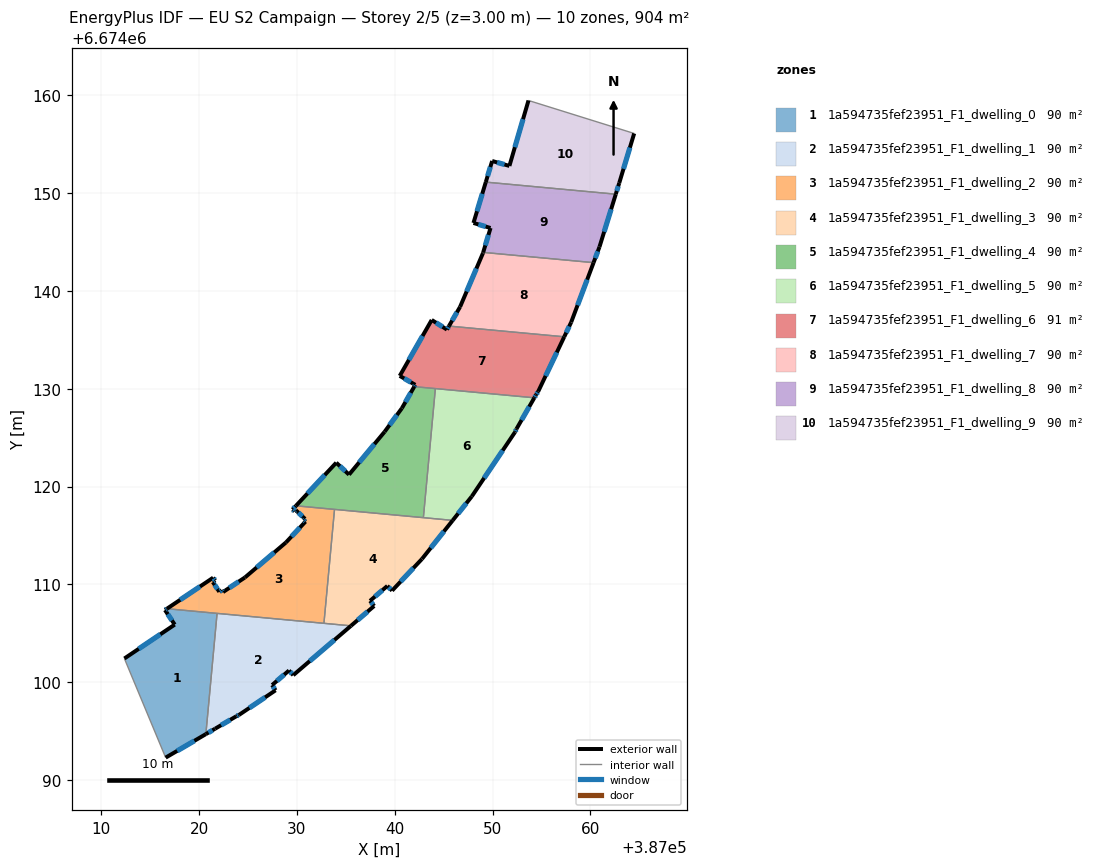
=== STOREY PLAN SPEC (per zone: floor XY polygon, exterior-wall plan segments, windows/doors) ===
zone 1: 1a594735fef23951_F1_dwelling_0  (90.4 m²)
  floor: (387021.84, 6674107.04) (387020.69, 6674094.70) (387016.58, 6674092.30) (387012.36, 6674102.43) (387017.51, 6674105.90) (387016.51, 6674107.39) (387016.71, 6674107.52)
  exterior wall: (387017.51, 6674105.90) – (387012.36, 6674102.43)  [6.2 m]
    window: (387016.04, 6674104.91) – (387013.83, 6674103.42)  [3.4 m²]
  exterior wall: (387016.51, 6674107.39) – (387017.51, 6674105.90)  [1.8 m]
    window: (387016.80, 6674106.96) – (387017.22, 6674106.32)  [1.0 m²]
  exterior wall: (387016.71, 6674107.52) – (387016.51, 6674107.39)  [0.2 m]
    window: (387016.66, 6674107.48) – (387016.57, 6674107.42)  [0.1 m²]
  exterior wall: (387016.58, 6674092.30) – (387020.69, 6674094.70)  [4.8 m]
    window: (387017.76, 6674092.99) – (387019.52, 6674094.02)  [2.6 m²]
  interior walls: 3
zone 2: 1a594735fef23951_F1_dwelling_1  (90.4 m²)
  floor: (387035.52, 6674105.77) (387029.62, 6674100.73) (387029.19, 6674101.21) (387027.46, 6674099.72) (387027.82, 6674099.18) (387024.07, 6674096.66) (387023.80, 6674096.53) (387021.63, 6674095.25) (387020.69, 6674094.70) (387021.84, 6674107.04)
  exterior wall: (387024.07, 6674096.66) – (387027.82, 6674099.18)  [4.5 m]
    window: (387025.14, 6674097.38) – (387026.75, 6674098.46)  [2.5 m²]
  exterior wall: (387023.80, 6674096.53) – (387024.07, 6674096.66)  [0.3 m]
    window: (387023.88, 6674096.57) – (387023.99, 6674096.62)  [0.2 m²]
  exterior wall: (387021.63, 6674095.25) – (387023.80, 6674096.53)  [2.5 m]
    window: (387022.25, 6674095.62) – (387023.18, 6674096.16)  [1.4 m²]
  exterior wall: (387020.69, 6674094.70) – (387021.63, 6674095.25)  [1.1 m]
    window: (387020.96, 6674094.86) – (387021.36, 6674095.10)  [0.6 m²]
  exterior wall: (387029.62, 6674100.73) – (387035.52, 6674105.77)  [7.8 m]
    window: (387031.31, 6674102.17) – (387033.84, 6674104.33)  [4.3 m²]
  exterior wall: (387029.19, 6674101.21) – (387029.62, 6674100.73)  [0.6 m]
    window: (387029.31, 6674101.07) – (387029.50, 6674100.86)  [0.4 m²]
  exterior wall: (387027.46, 6674099.72) – (387029.19, 6674101.21)  [2.3 m]
    window: (387027.96, 6674100.14) – (387028.70, 6674100.78)  [1.3 m²]
  exterior wall: (387027.82, 6674099.18) – (387027.46, 6674099.72)  [0.6 m]
    window: (387027.71, 6674099.34) – (387027.56, 6674099.57)  [0.4 m²]
  interior walls: 3
zone 3: 1a594735fef23951_F1_dwelling_2  (90.4 m²)
  floor: (387033.84, 6674117.67) (387032.76, 6674106.03) (387016.71, 6674107.52) (387021.44, 6674110.69) (387021.65, 6674110.41) (387021.41, 6674110.24) (387022.07, 6674109.25) (387022.31, 6674109.41) (387022.45, 6674109.22) (387024.69, 6674110.71) (387028.88, 6674114.29) (387030.87, 6674116.42) (387030.71, 6674116.56) (387030.83, 6674116.70) (387029.88, 6674117.59) (387029.76, 6674117.47) (387029.54, 6674117.66) (387029.90, 6674118.04)
  exterior wall: (387029.88, 6674117.59) – (387030.83, 6674116.70)  [1.3 m]
    window: (387030.15, 6674117.34) – (387030.56, 6674116.96)  [0.7 m²]
  exterior wall: (387029.76, 6674117.47) – (387029.88, 6674117.59)  [0.2 m]
    window: (387029.79, 6674117.51) – (387029.84, 6674117.56)  [0.1 m²]
  exterior wall: (387029.54, 6674117.66) – (387029.76, 6674117.47)  [0.3 m]
    window: (387029.60, 6674117.61) – (387029.70, 6674117.53)  [0.2 m²]
  exterior wall: (387029.90, 6674118.04) – (387029.54, 6674117.66)  [0.5 m]
    window: (387029.80, 6674117.93) – (387029.65, 6674117.77)  [0.3 m²]
  exterior wall: (387021.44, 6674110.69) – (387016.71, 6674107.52)  [5.7 m]
    window: (387020.09, 6674109.79) – (387018.06, 6674108.43)  [3.1 m²]
  exterior wall: (387021.65, 6674110.41) – (387021.44, 6674110.69)  [0.4 m]
    window: (387021.59, 6674110.49) – (387021.50, 6674110.61)  [0.2 m²]
  exterior wall: (387021.41, 6674110.24) – (387021.65, 6674110.41)  [0.3 m]
    window: (387021.48, 6674110.29) – (387021.58, 6674110.36)  [0.2 m²]
  exterior wall: (387022.07, 6674109.25) – (387021.41, 6674110.24)  [1.2 m]
    window: (387021.88, 6674109.53) – (387021.60, 6674109.96)  [0.7 m²]
  exterior wall: (387022.31, 6674109.41) – (387022.07, 6674109.25)  [0.3 m]
    window: (387022.24, 6674109.36) – (387022.14, 6674109.30)  [0.2 m²]
  exterior wall: (387022.45, 6674109.22) – (387022.31, 6674109.41)  [0.2 m]
    window: (387022.41, 6674109.28) – (387022.35, 6674109.36)  [0.1 m²]
  exterior wall: (387024.69, 6674110.71) – (387022.45, 6674109.22)  [2.7 m]
    window: (387024.05, 6674110.29) – (387023.09, 6674109.65)  [1.5 m²]
  exterior wall: (387028.88, 6674114.29) – (387024.69, 6674110.71)  [5.5 m]
    window: (387027.68, 6674113.27) – (387025.88, 6674111.74)  [3.0 m²]
  exterior wall: (387030.87, 6674116.42) – (387028.88, 6674114.29)  [2.9 m]
    window: (387030.30, 6674115.81) – (387029.45, 6674114.90)  [1.6 m²]
  exterior wall: (387030.71, 6674116.56) – (387030.87, 6674116.42)  [0.2 m]
    window: (387030.76, 6674116.52) – (387030.83, 6674116.46)  [0.1 m²]
  exterior wall: (387030.83, 6674116.70) – (387030.71, 6674116.56)  [0.2 m]
    window: (387030.80, 6674116.66) – (387030.75, 6674116.60)  [0.1 m²]
  interior walls: 4
zone 4: 1a594735fef23951_F1_dwelling_3  (90.4 m²)
  floor: (387045.92, 6674116.55) (387042.78, 6674112.60) (387039.72, 6674109.37) (387039.24, 6674109.85) (387037.47, 6674108.32) (387037.89, 6674107.80) (387035.52, 6674105.77) (387032.76, 6674106.03) (387033.84, 6674117.67)
  exterior wall: (387039.72, 6674109.37) – (387042.78, 6674112.60)  [4.4 m]
    window: (387040.60, 6674110.29) – (387041.91, 6674111.68)  [2.5 m²]
  exterior wall: (387039.24, 6674109.85) – (387039.72, 6674109.37)  [0.7 m]
    window: (387039.38, 6674109.71) – (387039.59, 6674109.50)  [0.4 m²]
  exterior wall: (387037.47, 6674108.32) – (387039.24, 6674109.85)  [2.3 m]
    window: (387037.98, 6674108.76) – (387038.74, 6674109.41)  [1.3 m²]
  exterior wall: (387037.89, 6674107.80) – (387037.47, 6674108.32)  [0.7 m]
    window: (387037.77, 6674107.95) – (387037.59, 6674108.17)  [0.4 m²]
  exterior wall: (387035.52, 6674105.77) – (387037.89, 6674107.80)  [3.1 m]
    window: (387036.20, 6674106.35) – (387037.21, 6674107.22)  [1.7 m²]
  exterior wall: (387042.78, 6674112.60) – (387045.92, 6674116.55)  [5.0 m]
    window: (387043.68, 6674113.73) – (387045.02, 6674115.42)  [2.8 m²]
  interior walls: 4
zone 5: 1a594735fef23951_F1_dwelling_4  (90.4 m²)
  floor: (387044.15, 6674130.02) (387042.92, 6674116.83) (387029.90, 6674118.04) (387034.02, 6674122.44) (387035.32, 6674121.22) (387038.96, 6674125.60) (387040.73, 6674128.01) (387041.99, 6674130.22)
  exterior wall: (387034.02, 6674122.44) – (387029.90, 6674118.04)  [6.0 m]
    window: (387032.84, 6674121.19) – (387031.08, 6674119.30)  [3.3 m²]
  exterior wall: (387035.32, 6674121.22) – (387034.02, 6674122.44)  [1.8 m]
    window: (387034.95, 6674121.57) – (387034.39, 6674122.10)  [1.0 m²]
  exterior wall: (387038.96, 6674125.60) – (387035.32, 6674121.22)  [5.7 m]
    window: (387037.92, 6674124.35) – (387036.36, 6674122.47)  [3.1 m²]
  exterior wall: (387040.73, 6674128.01) – (387038.96, 6674125.60)  [3.0 m]
    window: (387040.22, 6674127.32) – (387039.46, 6674126.29)  [1.6 m²]
  exterior wall: (387041.99, 6674130.22) – (387040.73, 6674128.01)  [2.5 m]
    window: (387041.63, 6674129.59) – (387041.09, 6674128.64)  [1.4 m²]
  interior walls: 4
zone 6: 1a594735fef23951_F1_dwelling_5  (90.4 m²)
  floor: (387054.26, 6674129.08) (387052.44, 6674125.89) (387052.29, 6674125.57) (387047.87, 6674119.00) (387045.92, 6674116.55) (387042.92, 6674116.83) (387044.15, 6674130.02)
  exterior wall: (387052.29, 6674125.57) – (387052.44, 6674125.89)  [0.4 m]
    window: (387052.33, 6674125.66) – (387052.40, 6674125.80)  [0.2 m²]
  exterior wall: (387047.87, 6674119.00) – (387052.29, 6674125.57)  [7.9 m]
    window: (387049.13, 6674120.88) – (387051.03, 6674123.69)  [4.4 m²]
  exterior wall: (387045.92, 6674116.55) – (387047.87, 6674119.00)  [3.1 m]
    window: (387046.48, 6674117.25) – (387047.31, 6674118.30)  [1.7 m²]
  exterior wall: (387052.44, 6674125.89) – (387054.26, 6674129.08)  [3.7 m]
    window: (387052.96, 6674126.80) – (387053.74, 6674128.17)  [2.0 m²]
  interior walls: 3
zone 7: 1a594735fef23951_F1_dwelling_6  (90.7 m²)
  floor: (387057.32, 6674135.31) (387054.65, 6674129.71) (387054.44, 6674129.38) (387054.26, 6674129.08) (387041.99, 6674130.22) (387042.10, 6674130.40) (387040.51, 6674131.32) (387043.77, 6674137.03) (387045.33, 6674136.05) (387045.54, 6674136.41)
  exterior wall: (387045.33, 6674136.05) – (387043.77, 6674137.03)  [1.8 m]
    window: (387044.89, 6674136.33) – (387044.22, 6674136.75)  [1.0 m²]
  exterior wall: (387045.54, 6674136.41) – (387045.33, 6674136.05)  [0.4 m]
    window: (387045.48, 6674136.31) – (387045.39, 6674136.15)  [0.2 m²]
  exterior wall: (387054.65, 6674129.71) – (387057.32, 6674135.31)  [6.2 m]
    window: (387055.42, 6674131.31) – (387056.56, 6674133.71)  [3.4 m²]
  exterior wall: (387054.44, 6674129.38) – (387054.65, 6674129.71)  [0.4 m]
    window: (387054.50, 6674129.48) – (387054.59, 6674129.62)  [0.2 m²]
  exterior wall: (387054.26, 6674129.08) – (387054.44, 6674129.38)  [0.3 m]
    window: (387054.31, 6674129.16) – (387054.39, 6674129.29)  [0.2 m²]
  exterior wall: (387042.10, 6674130.40) – (387041.99, 6674130.22)  [0.2 m]
    window: (387042.07, 6674130.35) – (387042.02, 6674130.27)  [0.1 m²]
  exterior wall: (387040.51, 6674131.32) – (387042.10, 6674130.40)  [1.8 m]
    window: (387040.96, 6674131.06) – (387041.64, 6674130.66)  [1.0 m²]
  exterior wall: (387043.77, 6674137.03) – (387040.51, 6674131.32)  [6.6 m]
    window: (387042.84, 6674135.40) – (387041.44, 6674132.95)  [3.6 m²]
  interior walls: 3
zone 8: 1a594735fef23951_F1_dwelling_7  (90.2 m²)
  floor: (387060.32, 6674142.89) (387058.03, 6674136.80) (387057.32, 6674135.31) (387045.54, 6674136.41) (387046.67, 6674138.37) (387049.01, 6674143.86) (387049.04, 6674143.94)
  exterior wall: (387058.03, 6674136.80) – (387060.32, 6674142.89)  [6.5 m]
    window: (387058.68, 6674138.54) – (387059.66, 6674141.15)  [3.6 m²]
  exterior wall: (387057.32, 6674135.31) – (387058.03, 6674136.80)  [1.6 m]
    window: (387057.52, 6674135.74) – (387057.83, 6674136.37)  [0.9 m²]
  exterior wall: (387046.67, 6674138.37) – (387045.54, 6674136.41)  [2.3 m]
    window: (387046.35, 6674137.81) – (387045.86, 6674136.97)  [1.3 m²]
  exterior wall: (387049.01, 6674143.86) – (387046.67, 6674138.37)  [6.0 m]
    window: (387048.34, 6674142.29) – (387047.34, 6674139.94)  [3.3 m²]
  exterior wall: (387049.04, 6674143.94) – (387049.01, 6674143.86)  [0.1 m]
  interior walls: 2
zone 9: 1a594735fef23951_F1_dwelling_8  (90.4 m²)
  floor: (387062.59, 6674149.89) (387060.92, 6674144.51) (387060.32, 6674142.89) (387049.04, 6674143.94) (387049.79, 6674146.43) (387048.04, 6674146.95) (387049.30, 6674151.12)
  exterior wall: (387060.92, 6674144.51) – (387062.59, 6674149.89)  [5.6 m]
    window: (387061.40, 6674146.04) – (387062.11, 6674148.35)  [3.1 m²]
  exterior wall: (387060.32, 6674142.89) – (387060.92, 6674144.51)  [1.7 m]
    window: (387060.49, 6674143.35) – (387060.75, 6674144.05)  [1.0 m²]
  exterior wall: (387049.79, 6674146.43) – (387049.04, 6674143.94)  [2.6 m]
    window: (387049.57, 6674145.72) – (387049.25, 6674144.65)  [1.4 m²]
  exterior wall: (387048.04, 6674146.95) – (387049.79, 6674146.43)  [1.8 m]
    window: (387048.54, 6674146.80) – (387049.29, 6674146.58)  [1.0 m²]
  exterior wall: (387049.30, 6674151.12) – (387048.04, 6674146.95)  [4.4 m]
    window: (387048.94, 6674149.93) – (387048.40, 6674148.14)  [2.4 m²]
  interior walls: 2
zone 10: 1a594735fef23951_F1_dwelling_9  (90.4 m²)
  floor: (387064.47, 6674156.09) (387062.94, 6674151.03) (387062.59, 6674149.89) (387049.30, 6674151.12) (387049.95, 6674153.28) (387051.72, 6674152.78) (387053.67, 6674159.47)
  exterior wall: (387062.94, 6674151.03) – (387064.47, 6674156.09)  [5.3 m]
    window: (387063.38, 6674152.48) – (387064.03, 6674154.65)  [2.9 m²]
  exterior wall: (387062.59, 6674149.89) – (387062.94, 6674151.03)  [1.2 m]
    window: (387062.69, 6674150.22) – (387062.84, 6674150.71)  [0.7 m²]
  exterior wall: (387049.95, 6674153.28) – (387049.30, 6674151.12)  [2.3 m]
    window: (387049.77, 6674152.66) – (387049.49, 6674151.74)  [1.2 m²]
  exterior wall: (387051.72, 6674152.78) – (387049.95, 6674153.28)  [1.8 m]
    window: (387051.21, 6674152.92) – (387050.46, 6674153.14)  [1.0 m²]
  exterior wall: (387053.67, 6674159.47) – (387051.72, 6674152.78)  [7.0 m]
    window: (387053.11, 6674157.56) – (387052.27, 6674154.69)  [3.8 m²]
  interior walls: 2

=== DERIVED (storey summary) ===
Building: EU S2 Campaign
Storey: 2 of 5  (floor level z = 3.00 m)
Storey gross floor area: 904.3 m²
Zones on this storey: 10
  - 1a594735fef23951_F1_dwelling_0: floor 90.4 m²; exterior wall 13.0 m (39.0 m²); 4 window(s) 7.2 m²; WWR 18.4%
  - 1a594735fef23951_F1_dwelling_1: floor 90.4 m²; exterior wall 19.8 m (59.3 m²); 8 window(s) 10.9 m²; WWR 18.4%
  - 1a594735fef23951_F1_dwelling_2: floor 90.4 m²; exterior wall 21.8 m (65.5 m²); 15 window(s) 12.0 m²; WWR 18.4%
  - 1a594735fef23951_F1_dwelling_3: floor 90.4 m²; exterior wall 16.3 m (48.9 m²); 6 window(s) 9.0 m²; WWR 18.4%
  - 1a594735fef23951_F1_dwelling_4: floor 90.4 m²; exterior wall 19.0 m (57.1 m²); 5 window(s) 10.5 m²; WWR 18.4%
  - 1a594735fef23951_F1_dwelling_5: floor 90.4 m²; exterior wall 15.1 m (45.2 m²); 4 window(s) 8.3 m²; WWR 18.4%
  - 1a594735fef23951_F1_dwelling_6: floor 90.7 m²; exterior wall 17.8 m (53.5 m²); 8 window(s) 9.8 m²; WWR 18.4%
  - 1a594735fef23951_F1_dwelling_7: floor 90.2 m²; exterior wall 16.5 m (49.4 m²); 4 window(s) 9.0 m²; WWR 18.3%
  - 1a594735fef23951_F1_dwelling_8: floor 90.4 m²; exterior wall 16.1 m (48.4 m²); 5 window(s) 8.9 m²; WWR 18.4%
  - 1a594735fef23951_F1_dwelling_9: floor 90.4 m²; exterior wall 17.5 m (52.6 m²); 5 window(s) 9.7 m²; WWR 18.4%
Zone adjacency (shared interzone walls):
  - 1a594735fef23951_F1_dwelling_0 ↔ 1a594735fef23951_F1_dwelling_1
  - 1a594735fef23951_F1_dwelling_0 ↔ 1a594735fef23951_F1_dwelling_2
  - 1a594735fef23951_F1_dwelling_1 ↔ 1a594735fef23951_F1_dwelling_2
  - 1a594735fef23951_F1_dwelling_1 ↔ 1a594735fef23951_F1_dwelling_3
  - 1a594735fef23951_F1_dwelling_2 ↔ 1a594735fef23951_F1_dwelling_3
  - 1a594735fef23951_F1_dwelling_2 ↔ 1a594735fef23951_F1_dwelling_4
  - 1a594735fef23951_F1_dwelling_3 ↔ 1a594735fef23951_F1_dwelling_4
  - 1a594735fef23951_F1_dwelling_3 ↔ 1a594735fef23951_F1_dwelling_5
  - 1a594735fef23951_F1_dwelling_4 ↔ 1a594735fef23951_F1_dwelling_5
  - 1a594735fef23951_F1_dwelling_4 ↔ 1a594735fef23951_F1_dwelling_6
  - 1a594735fef23951_F1_dwelling_5 ↔ 1a594735fef23951_F1_dwelling_6
  - 1a594735fef23951_F1_dwelling_6 ↔ 1a594735fef23951_F1_dwelling_7
  - 1a594735fef23951_F1_dwelling_7 ↔ 1a594735fef23951_F1_dwelling_8
  - 1a594735fef23951_F1_dwelling_8 ↔ 1a594735fef23951_F1_dwelling_9